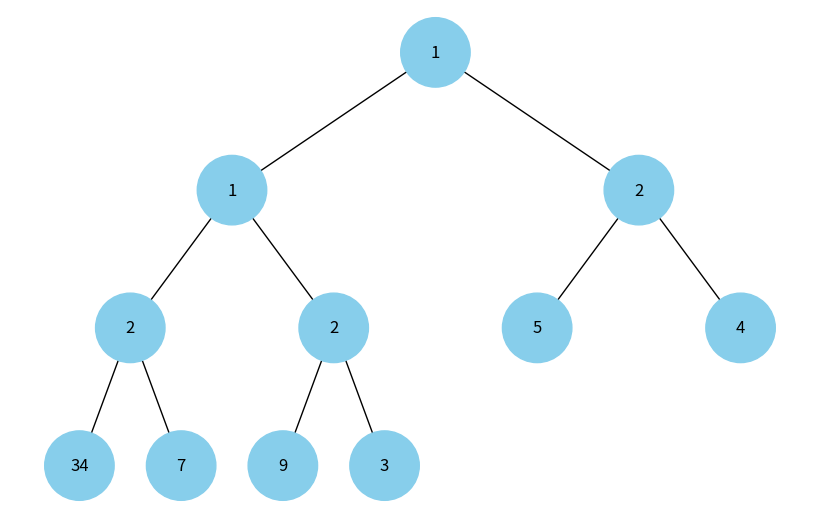

The script that saved this image:
import uuid
import heapq

import networkx as nx
import matplotlib.pyplot as plt


class Node:
    def __init__(self, key, color="skyblue"):
        self.left = None
        self.right = None
        self.val = key
        self.color = color  # Додатковий аргумент для зберігання кольору вузла
        self.id = str(uuid.uuid4())  # Унікальний ідентифікатор для кожного вузла


def add_edges(graph, node, pos, x=0, y=0, layer=1):
    if node is not None:
        graph.add_node(node.id, color=node.color, label=node.val)  # Використання id та збереження значення вузла
        if node.left:
            graph.add_edge(node.id, node.left.id)
            l = x - 1 / 2 ** layer
            pos[node.left.id] = (l, y - 1)
            l = add_edges(graph, node.left, pos, x=l, y=y - 1, layer=layer + 1)
        if node.right:
            graph.add_edge(node.id, node.right.id)
            r = x + 1 / 2 ** layer
            pos[node.right.id] = (r, y - 1)
            r = add_edges(graph, node.right, pos, x=r, y=y - 1, layer=layer + 1)
    return graph

def draw_tree(tree_root):
    tree = nx.DiGraph()
    pos = {tree_root.id: (0, 0)}
    tree = add_edges(tree, tree_root, pos)

    colors = [node[1]['color'] for node in tree.nodes(data=True)]
    labels = {node[0]: node[1]['label'] for node in tree.nodes(data=True)}  # Використовуйте значення вузла для міток

    plt.figure(figsize=(8, 5))
    nx.draw(tree, pos=pos, labels=labels, arrows=False, node_size=2500, node_color=colors)
    plt.show()


def build_heap_tree(heap_array: list, i = 0) -> Node | None:
    if len(heap_array) < i + 1:
        return None

    n = Node(heap_array[i])
    n.left = build_heap_tree(heap_array, 2*i + 1)
    n.right = build_heap_tree(heap_array, 2*i + 2)

    return n


if __name__ == "__main__":
    heap_array = [1, 3, 5, 7, 9, 2, 4, 34, 2, 1, 2]
    heapq.heapify(heap_array)

    print(heap_array)

    draw_tree(build_heap_tree(heap_array))
